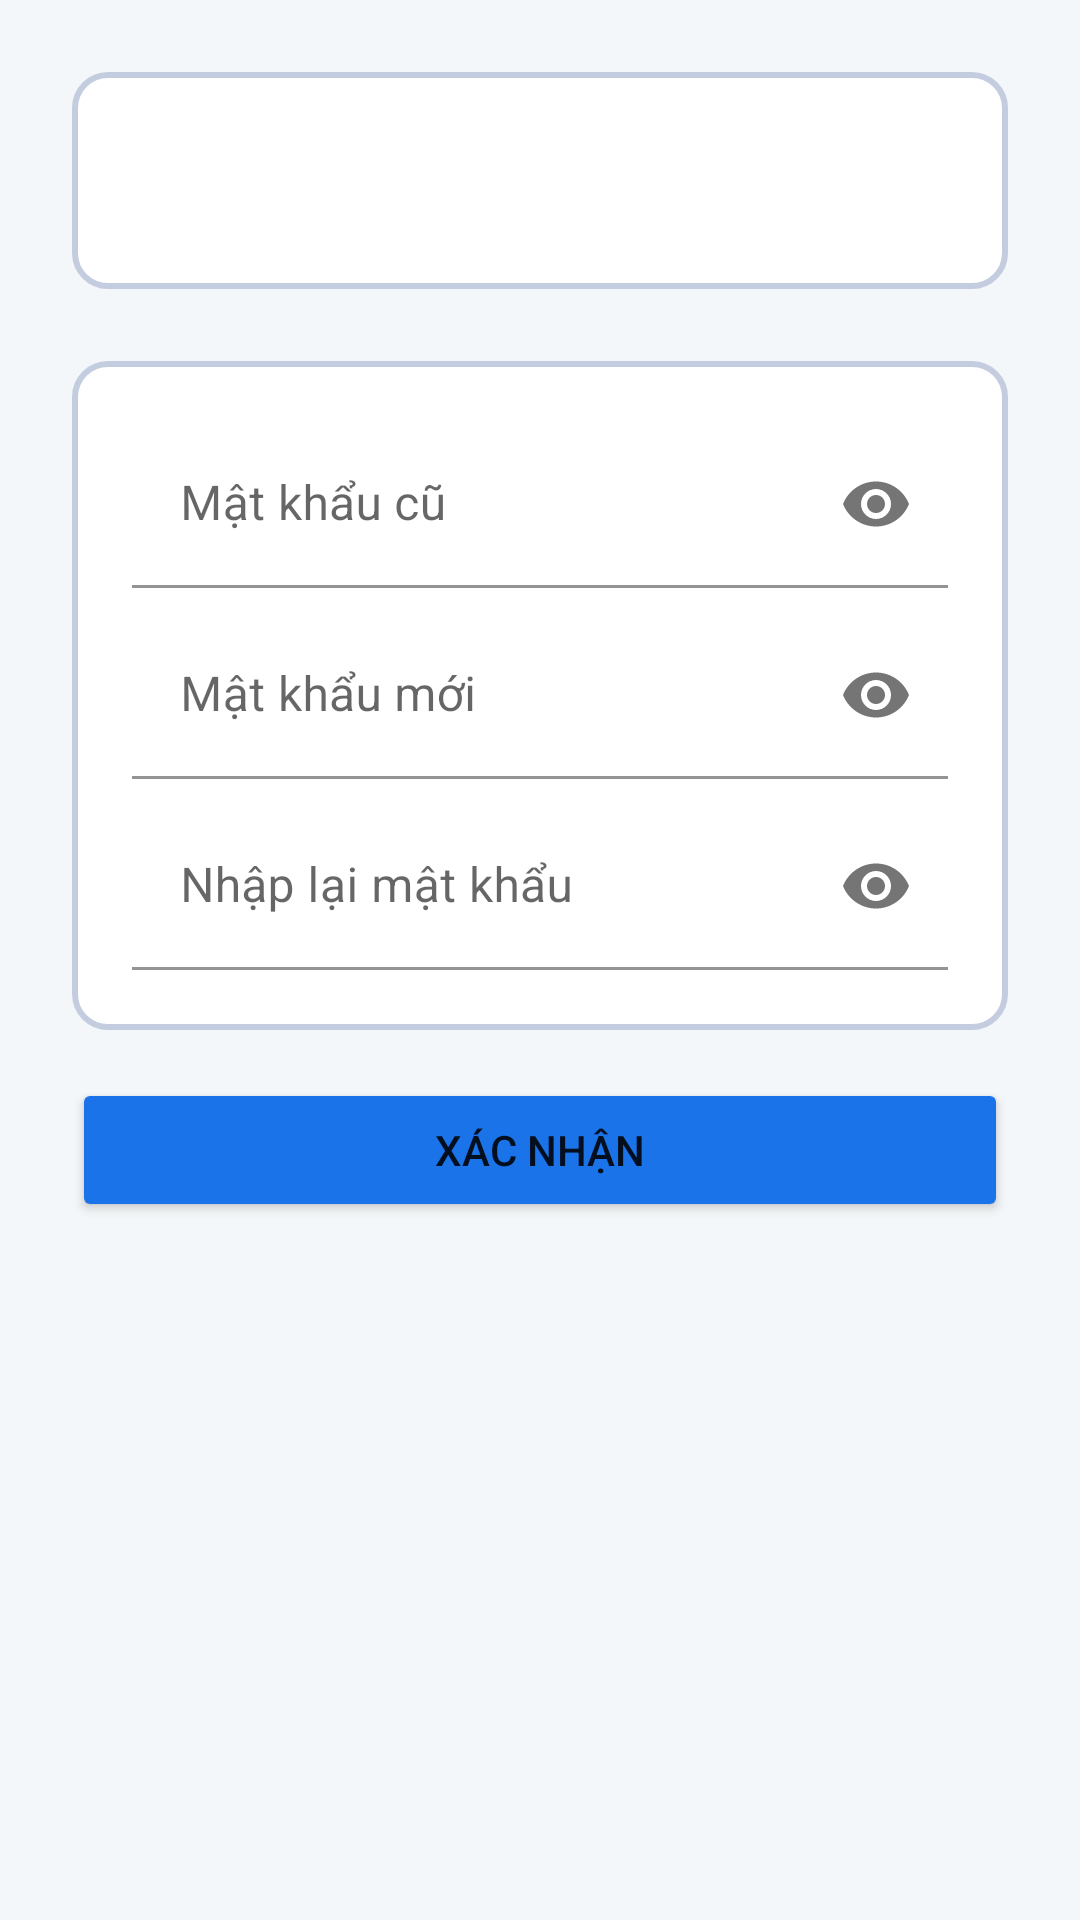

This screen was rendered from an Android layout file. Write that file and the resources it references.
<!-- AndroidManifest.xml: application theme Theme.QuanLyGiatLa_Nhom1 -->
<!-- res/layout/fragment_change_password.xml -->
<?xml version="1.0" encoding="utf-8"?>
<FrameLayout xmlns:android="http://schemas.android.com/apk/res/android"
    xmlns:app="http://schemas.android.com/apk/res-auto"
    xmlns:tools="http://schemas.android.com/tools"
    android:layout_width="match_parent"
    android:layout_height="match_parent"
    tools:context=".Fragment.ChangePassword.ChangePassword">

    <androidx.constraintlayout.widget.ConstraintLayout
        android:layout_width="match_parent"
        android:background="@color/background"
        android:layout_height="match_parent">

        <androidx.constraintlayout.widget.ConstraintLayout
            android:layout_width="0dp"
            android:id="@+id/l_user_name"
            android:layout_height="wrap_content"
            android:layout_marginStart="24dp"
            android:layout_marginTop="24dp"
            android:layout_marginEnd="24dp"
            android:background="@drawable/radius"
            app:layout_constraintEnd_toEndOf="parent"
            app:layout_constraintStart_toStartOf="parent"
            app:layout_constraintTop_toTopOf="parent">

            <TextView
                android:id="@+id/tv_user_name"
                android:layout_width="wrap_content"
                android:layout_height="wrap_content"
                android:textSize="24dp"
                android:textStyle="bold"
                app:layout_constraintBottom_toBottomOf="parent"
                app:layout_constraintEnd_toEndOf="parent"
                app:layout_constraintStart_toStartOf="parent"
                app:layout_constraintTop_toTopOf="parent">
            </TextView>
        </androidx.constraintlayout.widget.ConstraintLayout>
        <androidx.constraintlayout.widget.ConstraintLayout
            android:id="@+id/l_password"
            android:layout_width="0dp"
            android:layout_height="wrap_content"
            android:layout_marginStart="24dp"
            android:layout_marginTop="24dp"
            android:layout_marginEnd="24dp"
            android:background="@drawable/radius"
            app:layout_constraintEnd_toEndOf="parent"
            app:layout_constraintHorizontal_bias="0.0"
            app:layout_constraintStart_toStartOf="parent"
            app:layout_constraintTop_toBottomOf="@+id/l_user_name">
            <com.google.android.material.textfield.TextInputLayout
                android:id="@+id/edl_old_password"
                android:layout_width="0dp"
                android:layout_height="wrap_content"
                android:ems="10"
                android:hint="Mật khẩu cũ"
                app:layout_constraintEnd_toEndOf="parent"
                app:layout_constraintStart_toStartOf="parent"
                app:startIconDrawable="@drawable/security_20_20"
                app:endIconMode="password_toggle"
                app:layout_constraintTop_toTopOf="parent">
                <com.google.android.material.textfield.TextInputEditText
                    android:id="@+id/ed_old_password"
                    android:inputType="textPassword"
                    android:background="@android:color/transparent"
                    android:layout_width="match_parent"
                    android:layout_height="match_parent"/>
            </com.google.android.material.textfield.TextInputLayout>

            <com.google.android.material.textfield.TextInputLayout
                android:id="@+id/edl_new_password"
                android:layout_width="0dp"
                android:layout_height="wrap_content"
                android:ems="10"
                android:hint="Mật khẩu mới"
                android:layout_marginTop="8dp"
                app:layout_constraintEnd_toEndOf="parent"
                app:startIconDrawable="@drawable/security_20_20"
                app:endIconMode="password_toggle"
                app:layout_constraintStart_toStartOf="parent"
                app:layout_constraintTop_toBottomOf="@+id/edl_old_password">
                <com.google.android.material.textfield.TextInputEditText
                    android:id="@+id/ed_new_password"
                    android:inputType="textPassword"
                    android:layout_width="match_parent"
                    android:background="@android:color/transparent"
                    android:layout_height="match_parent"/>
            </com.google.android.material.textfield.TextInputLayout>

            <com.google.android.material.textfield.TextInputLayout
                android:id="@+id/edl_confirm_password"
                android:layout_width="0dp"
                android:layout_height="wrap_content"
                android:ems="10"
                android:hint="Nhập lại mật khẩu"
                android:layout_marginTop="8dp"
                app:layout_constraintEnd_toEndOf="parent"
                app:layout_constraintStart_toStartOf="parent"
                app:startIconDrawable="@drawable/security_20_20"
                app:endIconMode="password_toggle"
                app:layout_constraintTop_toBottomOf="@+id/edl_new_password">
                <com.google.android.material.textfield.TextInputEditText
                    android:id="@+id/ed_confirm_password"
                    android:inputType="textPassword"
                    android:background="@android:color/transparent"
                    android:layout_width="match_parent"
                    android:layout_height="match_parent"/>
            </com.google.android.material.textfield.TextInputLayout>
        </androidx.constraintlayout.widget.ConstraintLayout>
        <Button
            android:id="@+id/btn_confirm"
            android:layout_width="0dp"
            android:layout_height="wrap_content"
            android:layout_marginStart="24dp"
            android:layout_marginTop="16dp"
            android:layout_marginEnd="24dp"
            android:backgroundTint="@color/primary"
            android:text="Xác nhận"
            app:layout_constraintEnd_toEndOf="parent"
            app:layout_constraintStart_toStartOf="parent"
            app:layout_constraintTop_toBottomOf="@+id/l_password" />

    </androidx.constraintlayout.widget.ConstraintLayout>


</FrameLayout>
<!-- resources referenced by this layout -->
<resources>
  <color name="background">#F4F7F9</color>
  <color name="primary">#1A73E9</color>
  <!-- drawable radius (drawable) -->
  <shape
      xmlns:android="http://schemas.android.com/apk/res/android"
      android:shape="rectangle"   >
      <solid
          android:color="#FFFFFF" >
      </solid>
      <stroke
          android:width="2dp"
          android:color="#C4CDE0" >
      </stroke>
      <padding
          android:left="20dp"
          android:top="20dp"
          android:right="20dp"
          android:bottom="20dp">
      </padding>
      <corners
          android:radius="11dp"   >
      </corners>
  </shape>
  <style name="Theme.QuanLyGiatLa_Nhom1" parent="Theme.MaterialComponents.DayNight.DarkActionBar">
          
          <item name="colorPrimary">@color/purple_500</item>
          <item name="colorPrimaryVariant">@color/purple_700</item>
          <item name="colorOnPrimary">@color/white</item>
          
          <item name="colorSecondary">@color/teal_200</item>
          <item name="colorSecondaryVariant">@color/teal_700</item>
          <item name="colorOnSecondary">@color/black</item>
          
          <item name="android:statusBarColor" tools:targetApi="l">?attr/colorPrimaryVariant</item>
          
      </style>
  <color name="purple_500">#FF6200EE</color>
  <color name="purple_700">#FF3700B3</color>
  <color name="white">#FFFFFFFF</color>
  <color name="teal_200">#FF03DAC5</color>
  <color name="teal_700">#FF018786</color>
  <color name="black">#FF000000</color>
</resources>
